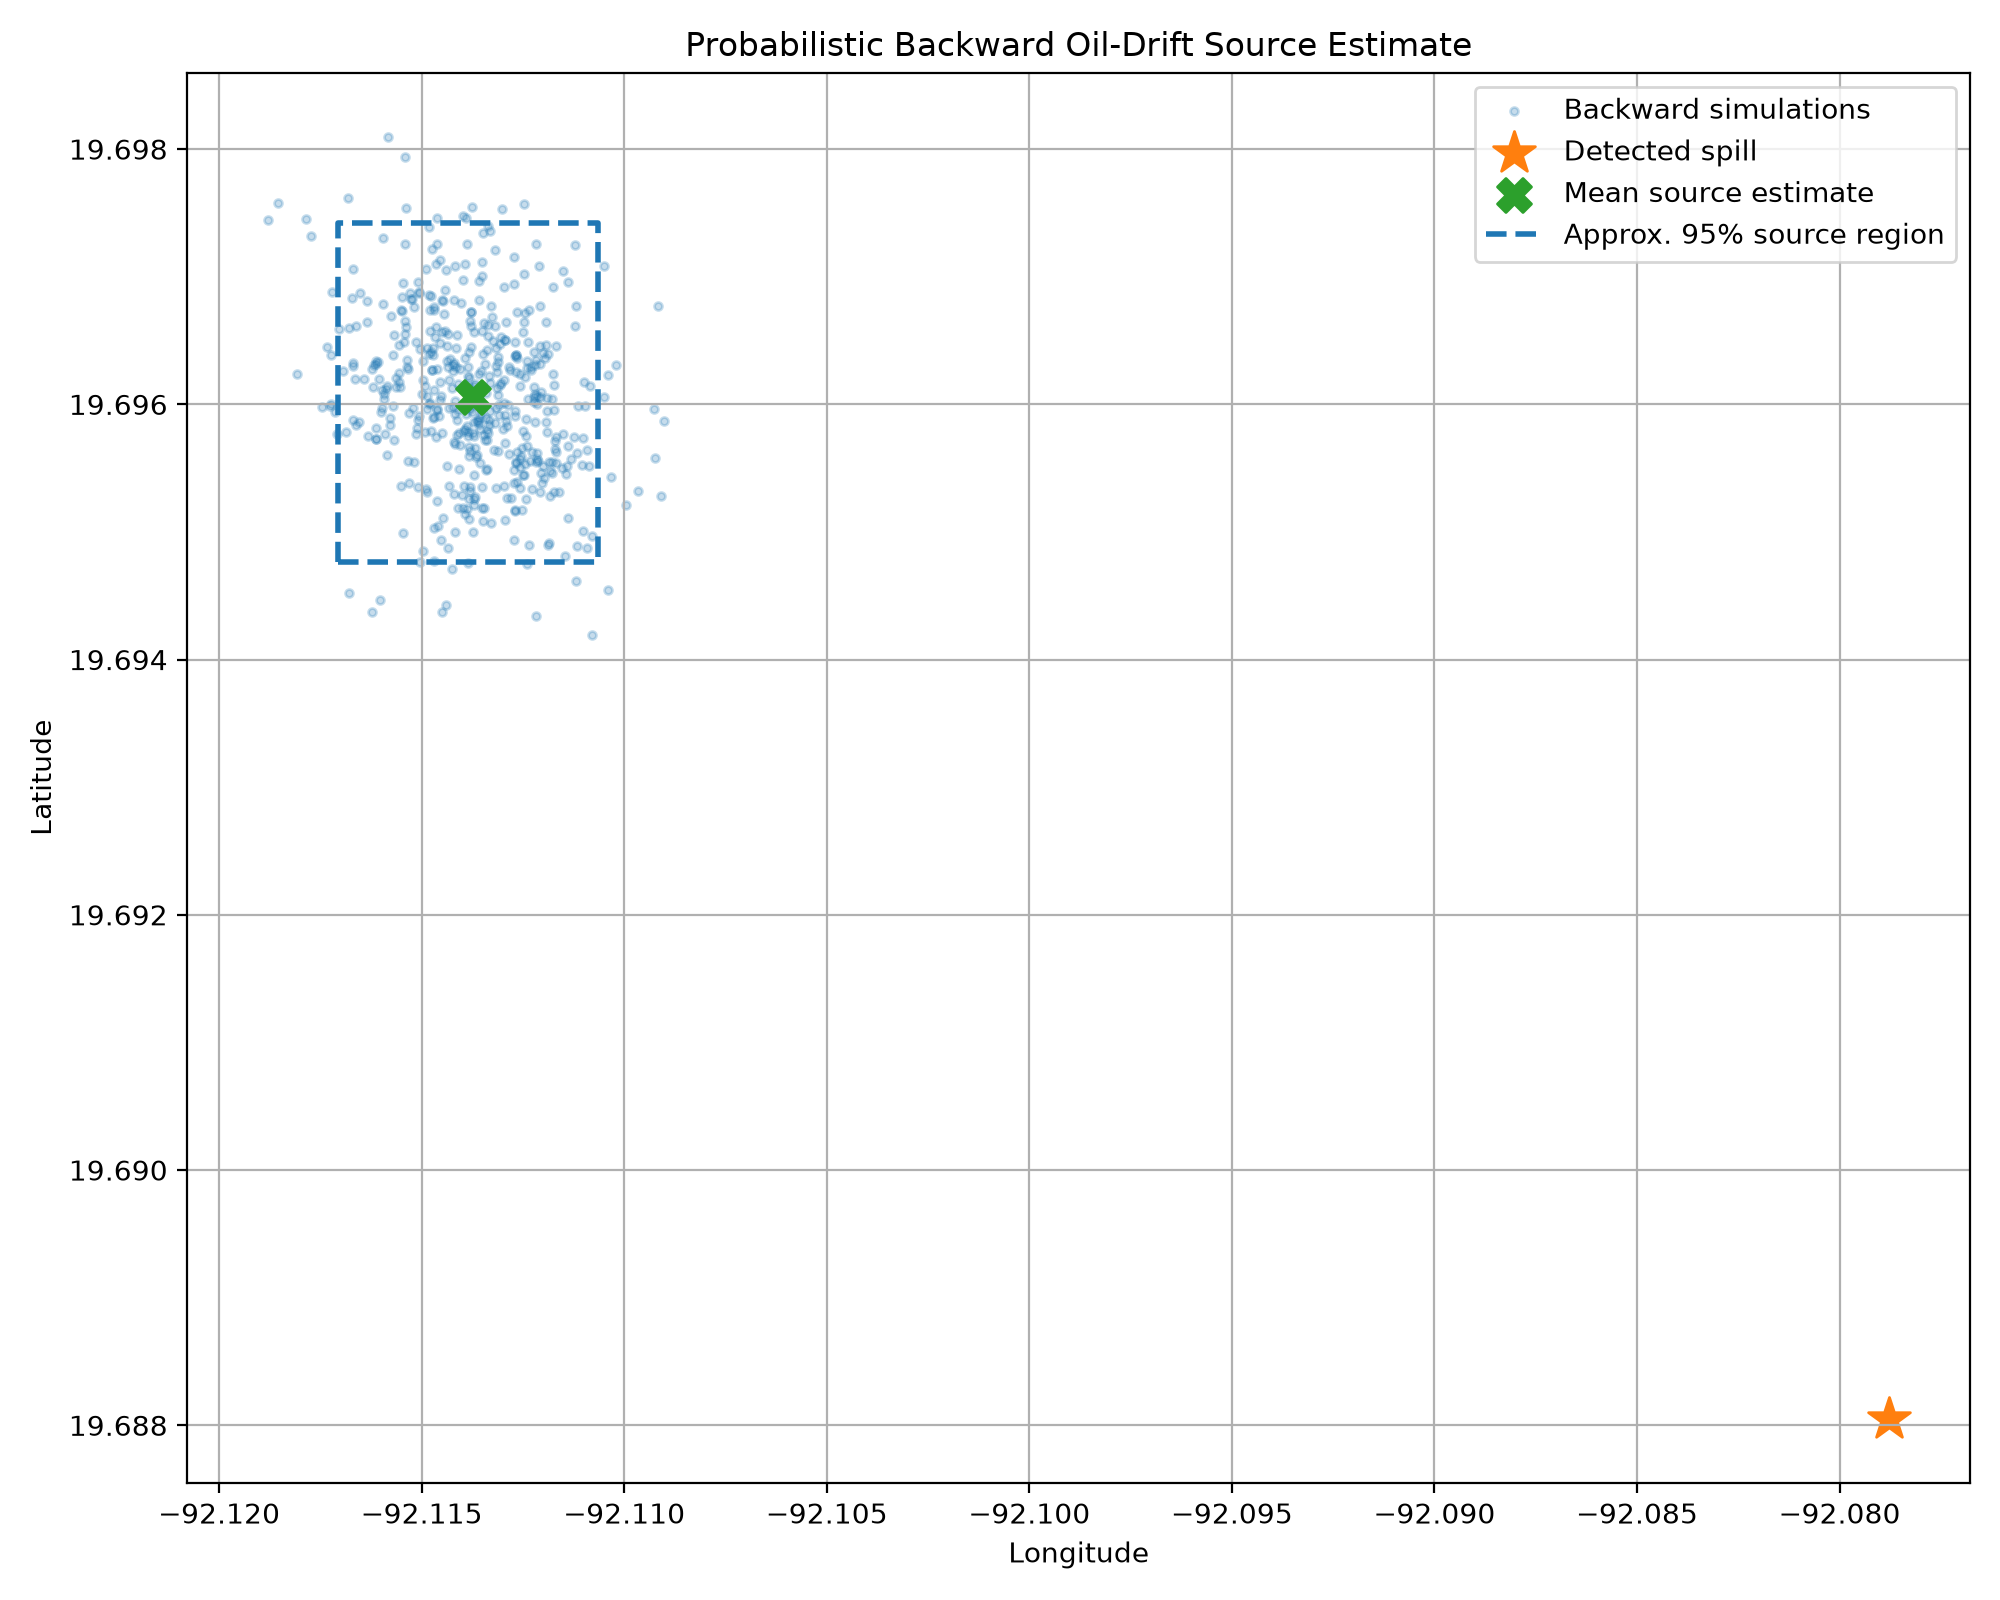

Values plotted in this chart, from the file beside it:
simulation, latitude, longitude
0, 19.7, -92.11
1, 19.7, -92.11
2, 19.7, -92.11
3, 19.7, -92.11
4, 19.7, -92.11
5, 19.7, -92.11
6, 19.7, -92.11
7, 19.7, -92.11
8, 19.7, -92.11
9, 19.7, -92.11
10, 19.7, -92.11
11, 19.7, -92.11
12, 19.7, -92.12
13, 19.7, -92.11
14, 19.7, -92.11
15, 19.7, -92.11
16, 19.7, -92.11
17, 19.7, -92.11
18, 19.7, -92.11
19, 19.7, -92.12
20, 19.7, -92.11
21, 19.7, -92.11
22, 19.7, -92.12
23, 19.7, -92.11
24, 19.7, -92.11
25, 19.7, -92.11
26, 19.7, -92.12
27, 19.7, -92.11
28, 19.7, -92.11
29, 19.7, -92.12
30, 19.7, -92.12
31, 19.7, -92.12
32, 19.7, -92.11
33, 19.7, -92.11
34, 19.7, -92.11
35, 19.7, -92.11
36, 19.7, -92.11
37, 19.7, -92.11
38, 19.7, -92.11
39, 19.7, -92.12
40, 19.7, -92.11
41, 19.7, -92.12
42, 19.7, -92.11
43, 19.7, -92.11
44, 19.7, -92.11
45, 19.7, -92.11
46, 19.7, -92.11
47, 19.7, -92.11
48, 19.7, -92.11
49, 19.7, -92.11
50, 19.7, -92.11
51, 19.7, -92.12
52, 19.7, -92.12
53, 19.7, -92.11
54, 19.7, -92.11
55, 19.7, -92.12
56, 19.7, -92.11
57, 19.7, -92.11
58, 19.69, -92.12
59, 19.7, -92.11
... 440 more rows
